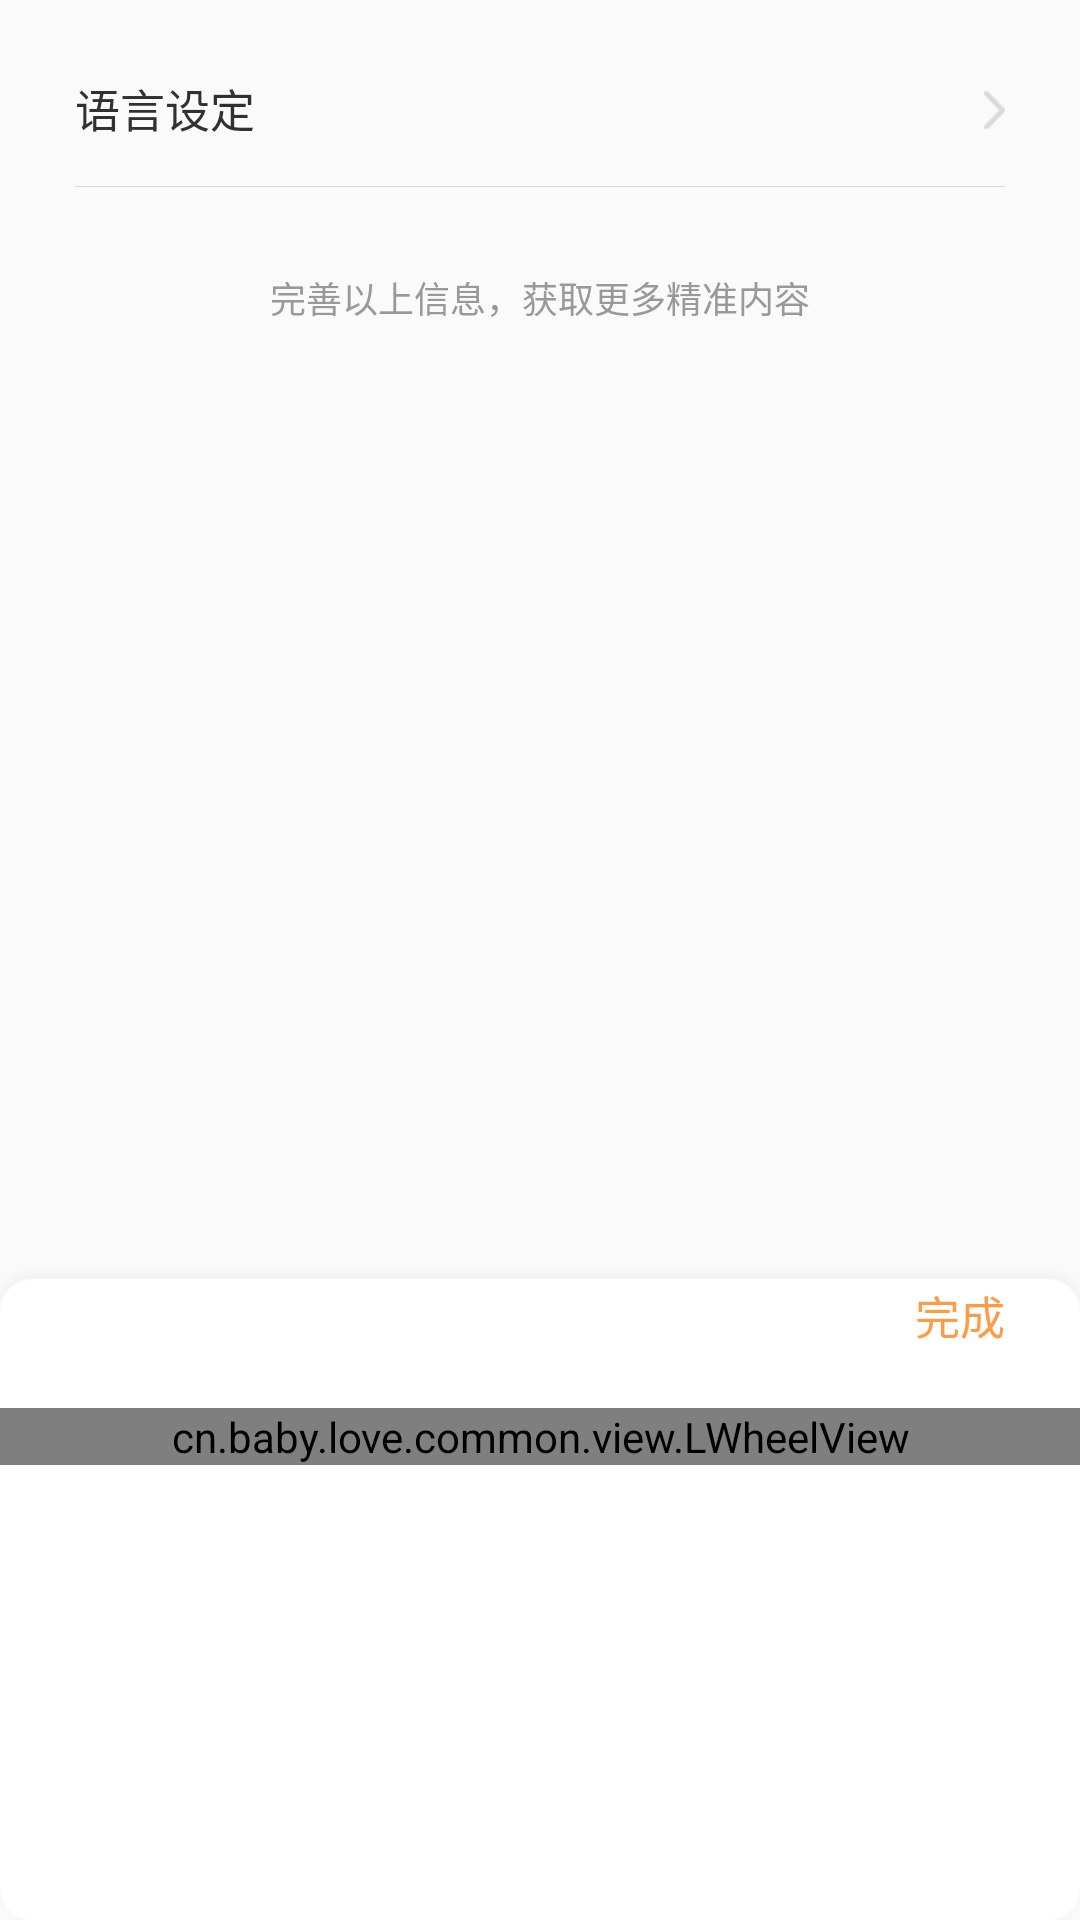

Here is an Android app screen rendered from its layout file. Give the layout XML and the strings, colors and styles it references.
<!-- AndroidManifest.xml: application theme AppTheme -->
<!-- res/layout/fragment_layout_settings_three.xml -->
<?xml version="1.0" encoding="utf-8"?>
<LinearLayout xmlns:android="http://schemas.android.com/apk/res/android"
    xmlns:tools="http://schemas.android.com/tools"
    android:layout_width="match_parent"
    android:layout_height="match_parent"
    android:orientation="vertical"
    tools:context=".fragment.setting.SettingsOne">

    <LinearLayout
        android:id="@+id/timeLy"
        android:layout_width="match_parent"
        android:layout_height="wrap_content"
        android:layout_marginLeft="25dp"
        android:layout_marginTop="25dp"
        android:layout_marginRight="25dp"
        android:layout_marginBottom="15dp"
        android:orientation="horizontal">

        <TextView
            android:layout_width="wrap_content"
            android:layout_height="wrap_content"
            android:text="语言设定"
            android:textColor="#313131"
            android:textSize="15sp" />

        <TextView
            android:id="@+id/luaTv"
            android:layout_width="match_parent"
            android:layout_height="wrap_content"
            android:drawableRight="@drawable/icon_arrow_right_black"
            android:gravity="right|center_vertical"
            android:textColor="@color/gray_999"
            android:textSize="15sp" />

    </LinearLayout>

    <LinearLayout
        android:layout_width="match_parent"
        android:layout_height="wrap_content"
        android:layout_marginLeft="25dp"
        android:layout_marginRight="25dp">

        <include layout="@layout/hor_line" />
    </LinearLayout>

    <TextView
        android:layout_width="match_parent"
        android:layout_height="wrap_content"
        android:layout_marginTop="28dp"
        android:gravity="center"
        android:text="完善以上信息，获取更多精准内容"
        android:textColor="@color/gray_999"
        android:textSize="12sp" />


    <RelativeLayout
        android:id="@+id/timeWheelLy"
        android:layout_width="match_parent"
        android:layout_marginTop="10dp"
        android:layout_height="match_parent">

        <LinearLayout
            android:layout_width="match_parent"
            android:layout_height="wrap_content"
            android:layout_alignParentBottom="true"
            android:background="@drawable/bg_time_wheel"
            android:orientation="vertical">

            <TextView
                android:id="@+id/completeBtn"
                android:layout_width="wrap_content"
                android:layout_height="wrap_content"
                android:layout_gravity="right"
                android:layout_marginTop="6dp"
                android:layout_marginRight="25dp"
                android:layout_marginBottom="10dp"
                android:text="完成"
                android:textColor="@color/red"
                android:textSize="15sp" />

            <cn.baby.love.common.view.LWheelView
                android:id="@+id/lauWheelView"
                android:layout_width="match_parent"
                android:layout_marginTop="10dp"
                android:layout_gravity="center_horizontal"
                android:layout_height="wrap_content" />


        </LinearLayout>


    </RelativeLayout>

</LinearLayout>
<!-- res/layout/hor_line.xml (included above) -->
<?xml version="1.0" encoding="utf-8"?>
<TextView xmlns:android="http://schemas.android.com/apk/res/android"
    android:layout_width="match_parent"
    android:layout_height="1px"
    android:background="#d8d8d8">

</TextView>
<!-- resources referenced by this layout -->
<resources>
  <color name="gray_999">#999999</color>
  <color name="red">#FF9A45</color>
  <!-- drawable bg_time_wheel: png bitmap (drawable-xhdpi, 8773 bytes) -->
  <!-- drawable icon_arrow_right_black: png bitmap (drawable-xhdpi, 632 bytes) -->
  <style name="AppTheme" parent="Theme.AppCompat.Light.NoActionBar">
          
          <item name="colorPrimary">@color/colorPrimary</item>
          <item name="colorPrimaryDark">@color/colorPrimaryDark</item>
          <item name="colorAccent">@color/colorAccent</item>
      </style>
  <color name="colorPrimary">#ffffff</color>
  <color name="colorPrimaryDark">#ffffff</color>
  <color name="colorAccent">#ffffff</color>
</resources>
